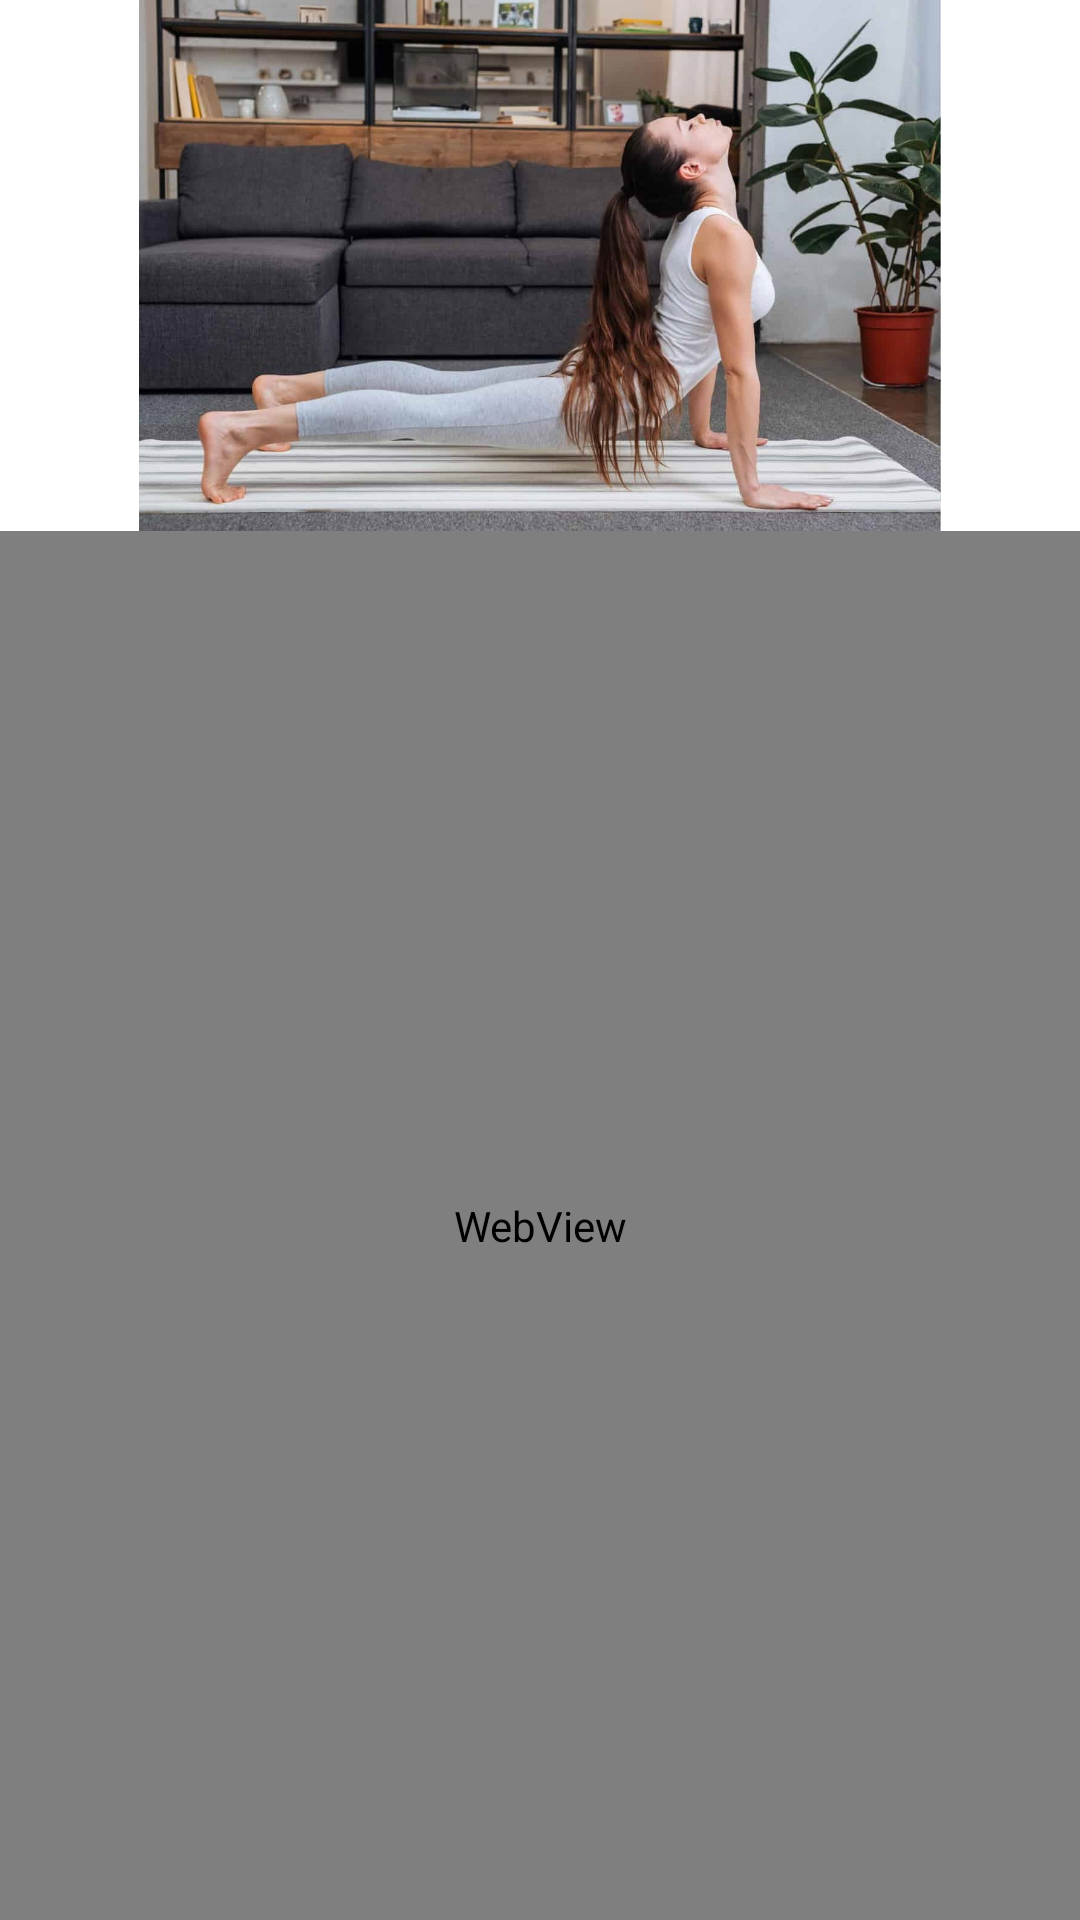

Layout XML and referenced resources for this Android screen:
<!-- AndroidManifest.xml: application theme Theme.FitnessAndYoga -->
<!-- res/layout/activity_bhujangasana.xml -->
<?xml version="1.0" encoding="utf-8"?>
<LinearLayout xmlns:android="http://schemas.android.com/apk/res/android"
    xmlns:app="http://schemas.android.com/apk/res-auto"
    xmlns:tools="http://schemas.android.com/tools"
    android:layout_width="match_parent"
    android:layout_height="match_parent"
    tools:context=".Bhujangasana"
    android:orientation="vertical">

    <ImageView
        android:layout_width="match_parent"
        android:layout_height="177dp"
        android:background="@drawable/snow_bg"
        android:src="@drawable/bhujangasana" />



       <WebView
           android:layout_width="match_parent"
           android:layout_height="match_parent"
           android:id="@+id/web_view"
           >
_
       </WebView>
        



</LinearLayout>
<!-- resources referenced by this layout -->
<resources>
  <!-- drawable bhujangasana: jpeg bitmap (drawable, 227075 bytes) -->
  <style name="Theme.FitnessAndYoga" parent="Theme.MaterialComponents.DayNight.NoActionBar">
          
          <item name="colorPrimary">@color/purple_500</item>
          <item name="colorPrimaryVariant">#FF0000</item>
          <item name="colorOnPrimary">@color/white</item>
          
          <item name="colorSecondary">@color/teal_200</item>
          <item name="colorSecondaryVariant">@color/teal_700</item>
          <item name="colorOnSecondary">@color/black</item>
          
          <item name="android:statusBarColor">?attr/colorPrimaryVariant</item>
          
  
          
  
  
  
      </style>
  <color name="purple_500">#FF6200EE</color>
  <color name="white">#FFFFFFFF</color>
  <color name="teal_200">#FF0000</color>
  <color name="teal_700">#FF018786</color>
  <color name="black">#FF000000</color>
</resources>
